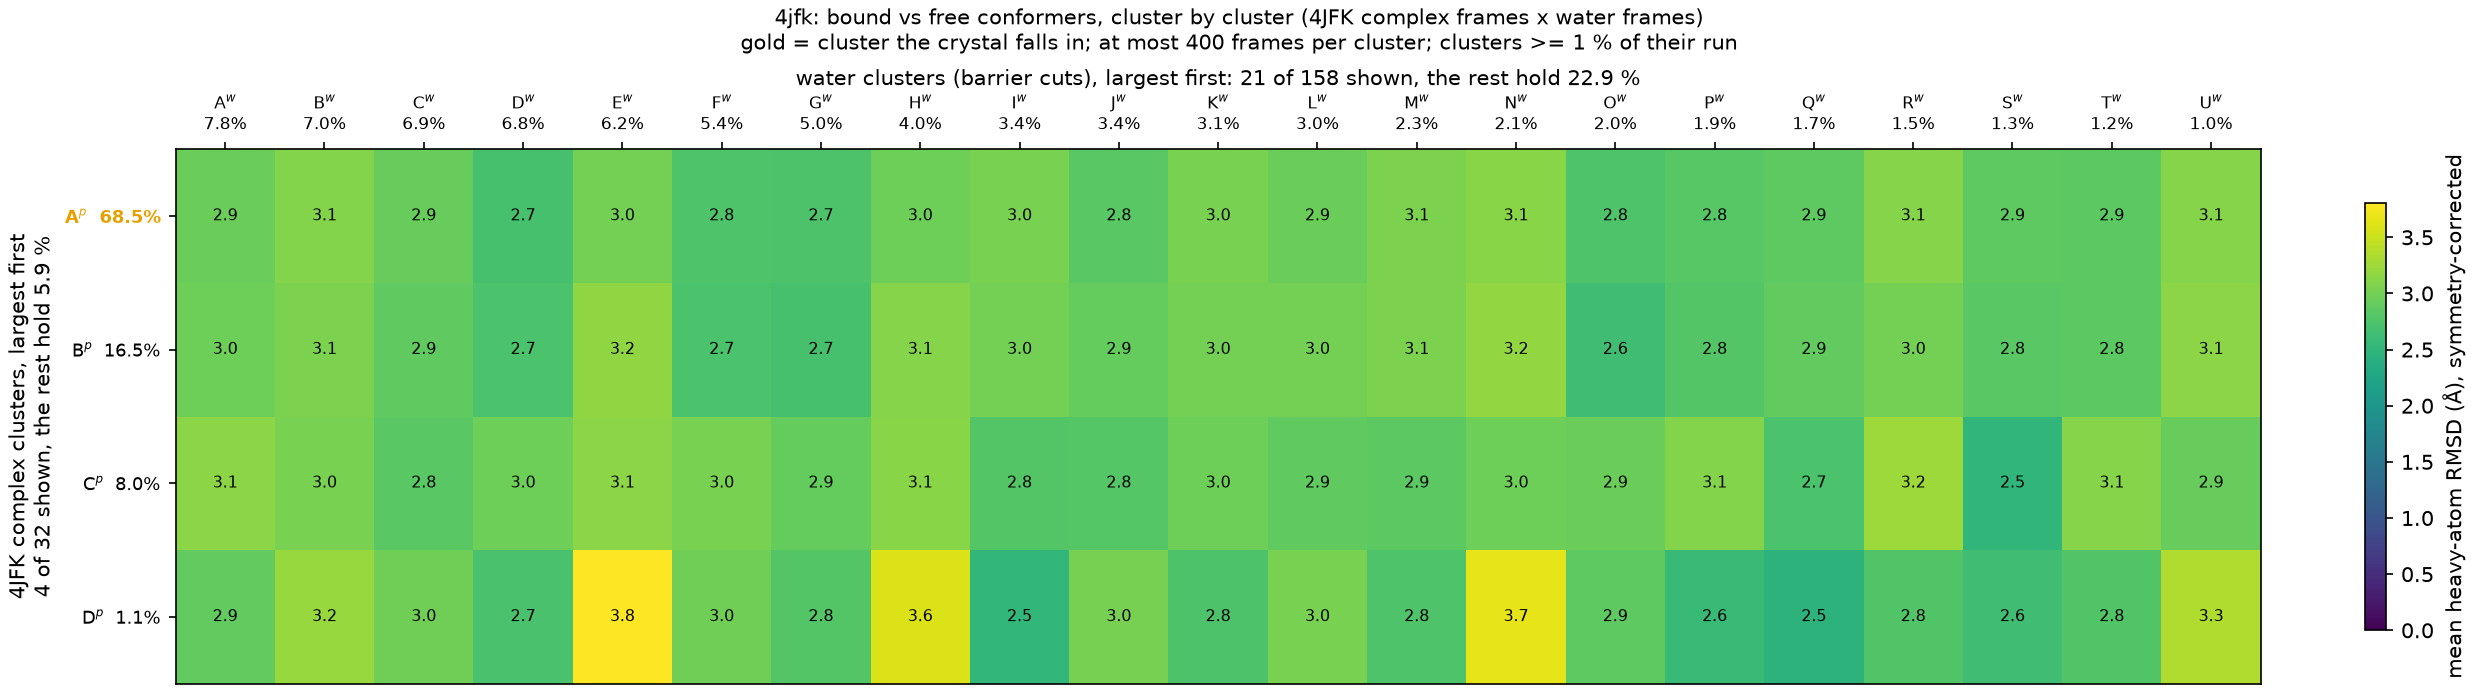

Data behind this chart, as committed beside it:
complex_cluster, complex_mass, water_cluster, water_mass, rmsd_mean, rmsd_std
A, 0.6849, A, 0.07827, 2.945, 0.2441
A, 0.6849, B, 0.06993, 3.094, 0.4496
A, 0.6849, C, 0.06913, 2.926, 0.3749
A, 0.6849, D, 0.06803, 2.698, 0.1886
A, 0.6849, E, 0.06157, 3.014, 0.3151
A, 0.6849, F, 0.05443, 2.759, 0.2423
A, 0.6849, G, 0.05023, 2.748, 0.2367
A, 0.6849, H, 0.04, 2.965, 0.3394
A, 0.6849, I, 0.03413, 3.041, 0.2414
A, 0.6849, J, 0.03367, 2.83, 0.3648
A, 0.6849, K, 0.03097, 3.047, 0.3112
A, 0.6849, L, 0.0304, 2.946, 0.3166
A, 0.6849, M, 0.02333, 3.051, 0.258
A, 0.6849, N, 0.02123, 3.127, 0.3401
A, 0.6849, O, 0.02003, 2.759, 0.288
A, 0.6849, P, 0.0189, 2.815, 0.2333
A, 0.6849, Q, 0.0166, 2.87, 0.1908
A, 0.6849, R, 0.0151, 3.116, 0.2585
A, 0.6849, S, 0.01287, 2.87, 0.3462
A, 0.6849, T, 0.0117, 2.853, 0.3153
A, 0.6849, U, 0.01043, 3.118, 0.3363
B, 0.1646, A, 0.07827, 2.966, 0.2443
B, 0.1646, B, 0.06993, 3.062, 0.5332
B, 0.1646, C, 0.06913, 2.874, 0.4403
B, 0.1646, D, 0.06803, 2.727, 0.1905
B, 0.1646, E, 0.06157, 3.175, 0.3843
B, 0.1646, F, 0.05443, 2.729, 0.2325
B, 0.1646, G, 0.05023, 2.7, 0.218
B, 0.1646, H, 0.04, 3.119, 0.4109
B, 0.1646, I, 0.03413, 3.014, 0.237
B, 0.1646, J, 0.03367, 2.904, 0.4318
B, 0.1646, K, 0.03097, 3.007, 0.3028
B, 0.1646, L, 0.0304, 3.013, 0.3915
B, 0.1646, M, 0.02333, 3.061, 0.2505
B, 0.1646, N, 0.02123, 3.187, 0.4026
B, 0.1646, O, 0.02003, 2.647, 0.3007
B, 0.1646, P, 0.0189, 2.796, 0.2414
B, 0.1646, Q, 0.0166, 2.895, 0.1905
B, 0.1646, R, 0.0151, 3.01, 0.2628
B, 0.1646, S, 0.01287, 2.833, 0.3602
B, 0.1646, T, 0.0117, 2.847, 0.3687
B, 0.1646, U, 0.01043, 3.148, 0.4192
C, 0.0801, A, 0.07827, 3.14, 0.2482
C, 0.0801, B, 0.06993, 3.044, 0.4039
C, 0.0801, C, 0.06913, 2.833, 0.3543
C, 0.0801, D, 0.06803, 2.96, 0.2106
C, 0.0801, E, 0.06157, 3.14, 0.33
C, 0.0801, F, 0.05443, 3.04, 0.2122
C, 0.0801, G, 0.05023, 2.911, 0.176
C, 0.0801, H, 0.04, 3.123, 0.379
C, 0.0801, I, 0.03413, 2.783, 0.2299
C, 0.0801, J, 0.03367, 2.804, 0.4448
C, 0.0801, K, 0.03097, 2.964, 0.2888
C, 0.0801, L, 0.0304, 2.88, 0.4424
C, 0.0801, M, 0.02333, 2.853, 0.2791
C, 0.0801, N, 0.02123, 2.97, 0.4176
C, 0.0801, O, 0.02003, 2.946, 0.2622
C, 0.0801, P, 0.0189, 3.095, 0.2268
C, 0.0801, Q, 0.0166, 2.725, 0.2296
C, 0.0801, R, 0.0151, 3.243, 0.2291
... 24 more rows
